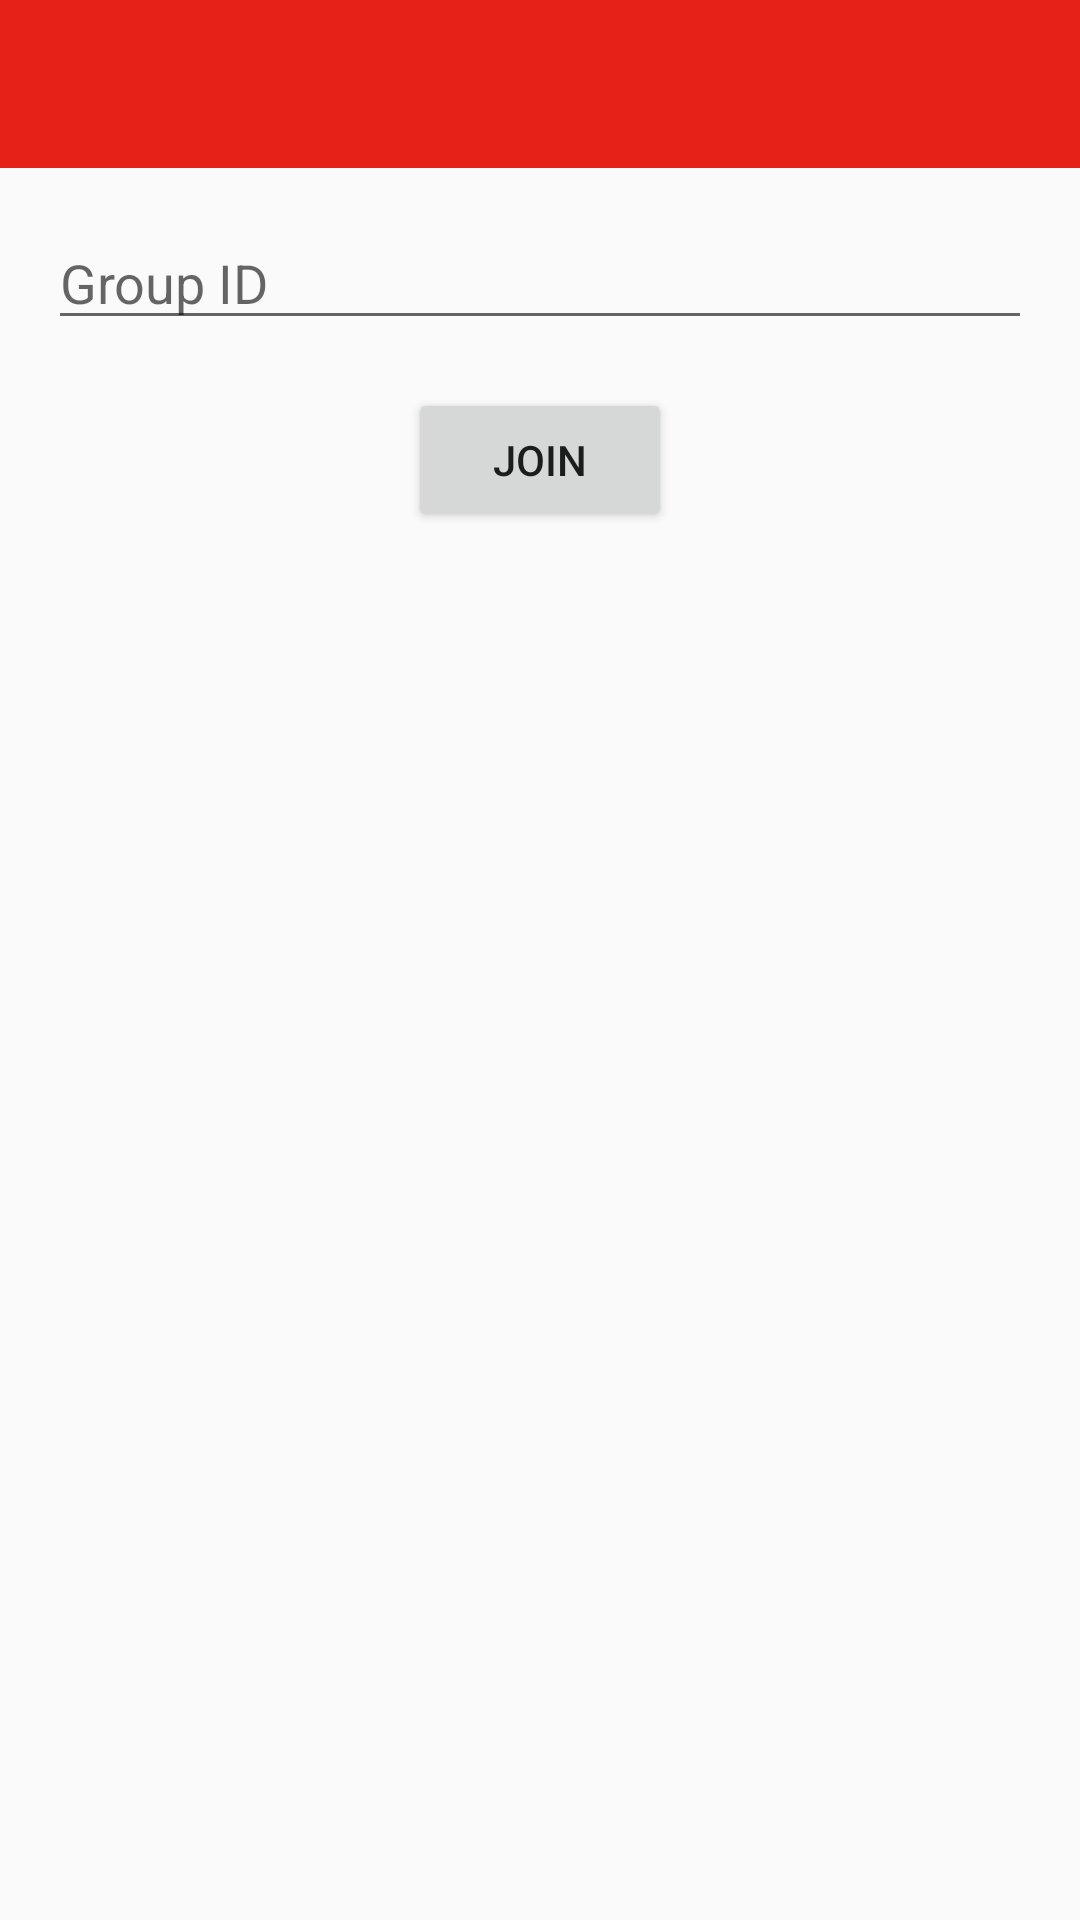

Reconstruct the res/layout file that produces this screen, plus the resources it refers to.
<!-- AndroidManifest.xml: application theme AppTheme -->
<!-- res/layout/activity_tmp_join_group.xml -->
<LinearLayout xmlns:android="http://schemas.android.com/apk/res/android"
    android:layout_width="match_parent"
    android:layout_height="match_parent"
    android:orientation="vertical">

    <include
        android:id="@+id/toolbar"
        layout="@layout/toolbar" />

    <RelativeLayout xmlns:tools="http://schemas.android.com/tools"
        android:layout_width="match_parent"
        android:layout_height="match_parent"
        android:paddingBottom="@dimen/activity_vertical_margin"
        android:paddingLeft="@dimen/activity_horizontal_margin"
        android:paddingRight="@dimen/activity_horizontal_margin"
        android:paddingTop="@dimen/activity_vertical_margin"
        tools:context="com.waterbanana.meetapp.TmpJoinGroup">

        <EditText
            android:id="@+id/editTextGroupsJoin"
            android:layout_width="match_parent"
            android:layout_height="wrap_content"
            android:hint="@string/groupid" />

        <Button
            android:id="@+id/btnGroupsJoinToServer"
            android:layout_width="wrap_content"
            android:layout_height="wrap_content"
            android:layout_below="@id/editTextGroupsJoin"
            android:layout_centerHorizontal="true"
            android:layout_marginTop="@dimen/activity_vertical_margin"
            android:text="@string/join" />

    </RelativeLayout>

</LinearLayout>
<!-- res/layout/toolbar.xml (included above) -->
<?xml version="1.0" encoding="utf-8"?>
<android.support.v7.widget.Toolbar xmlns:android="http://schemas.android.com/apk/res/android"
    xmlns:app="http://schemas.android.com/apk/res-auto"
    android:layout_height="wrap_content"
    android:layout_width="match_parent"
    android:background="@color/ColorPrimary"
    app:theme="@style/AppTheme.Toolbar"
    app:popupTheme="@style/AppTheme.Toolbar.Popup" />
<!-- resources referenced by this layout -->
<resources>
  <color name="ColorPrimary">#E62117</color>
  <dimen name="activity_horizontal_margin">16dp</dimen>
  <dimen name="activity_vertical_margin">16dp</dimen>
  <string name="groupid">Group ID</string>
  <string name="join">Join</string>
  <style name="AppTheme.Toolbar" parent="Theme.AppCompat.Light.NoActionBar">
          <item name="android:textColorPrimary">@color/abc_primary_text_material_dark</item>
          <item name="android:textColorSecondary">@color/abc_secondary_text_material_dark</item>
      </style>
  <style name="AppTheme.Toolbar.Popup" parent="Theme.AppCompat.Light.NoActionBar">
          <item name="android:textColor">@color/abc_primary_text_material_light</item>
      </style>
  <style name="AppTheme" parent="Theme.AppCompat.Light.NoActionBar">
          
          <item name="day_selector">@drawable/day_selector</item>
          <item name="group_selector">@drawable/group_selector</item>
      </style>
  <!-- drawable day_selector (drawable) -->
  <?xml version="1.0" encoding="utf-8"?>
  <selector xmlns:android="http://schemas.android.com/apk/res/android">
      <item android:state_pressed="true" android:drawable="@color/DaySelected" />
      <item android:state_focused="true" android:drawable="@color/DaySelected" />
      <item android:drawable="@android:color/white" />
  </selector>
  <!-- drawable group_selector (drawable) -->
  <?xml version="1.0" encoding="utf-8"?>
  <selector xmlns:android="http://schemas.android.com/apk/res/android">
      
      
      
      <item android:state_checked="true" android:drawable="@android:color/holo_red_dark" />
      <item android:state_pressed="true" android:drawable="@android:color/holo_red_dark" />
      <item android:state_activated="true" android:drawable="@android:color/holo_red_dark" />
  </selector>
  <color name="DaySelected">#43BDF9</color>
</resources>
